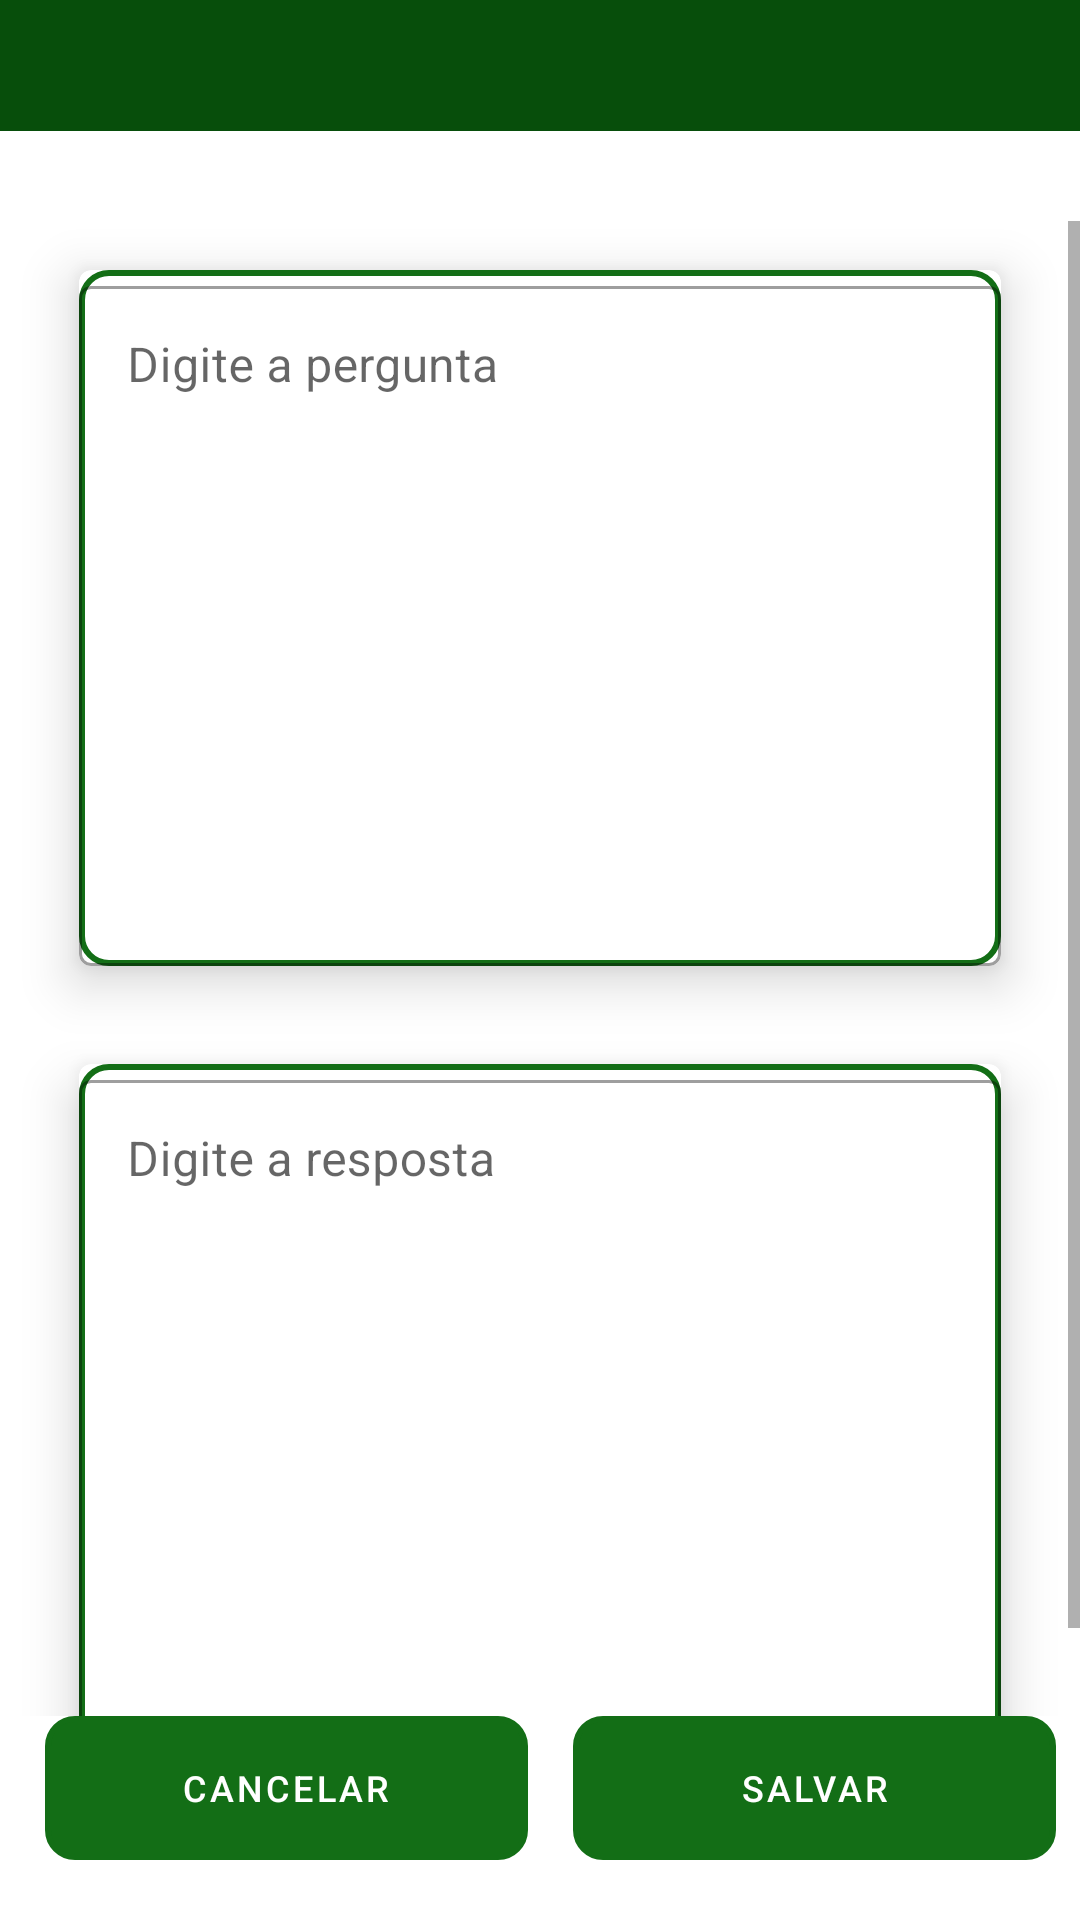

The Android layout XML behind this screen, and the referenced resources:
<!-- AndroidManifest.xml: application theme Theme.QuizCard -->
<!-- res/layout/activity_edit_card.xml -->
<?xml version="1.0" encoding="utf-8"?>
<androidx.constraintlayout.widget.ConstraintLayout xmlns:android="http://schemas.android.com/apk/res/android"
    xmlns:app="http://schemas.android.com/apk/res-auto"
    xmlns:tools="http://schemas.android.com/tools"
    android:layout_width="match_parent"
    android:layout_height="match_parent">

    <androidx.appcompat.widget.AppCompatTextView
        android:id="@+id/tv_edit_card_text"
        android:layout_width="0dp"
        android:layout_height="wrap_content"
        android:background="#074E0B"
        android:padding="11dp"
        android:paddingStart="10dp"
        tools:text="Matematica"
        android:textColor="@color/white"
        android:textSize="16sp"
        app:layout_constraintEnd_toEndOf="parent"
        app:layout_constraintStart_toStartOf="parent"
        app:layout_constraintTop_toTopOf="parent"
        tools:ignore="RtlSymmetry" />

    <ScrollView
        android:id="@+id/scroll"
        android:layout_width="match_parent"
        android:layout_height="0dp"
        android:layout_marginTop="30dp"
        app:layout_constraintBottom_toTopOf="@id/btn_save"
        app:layout_constraintTop_toBottomOf="@+id/tv_edit_card_text"
        tools:ignore="ScrollViewCount">

        <androidx.constraintlayout.widget.ConstraintLayout
            android:layout_width="match_parent"
            android:layout_height="wrap_content">


            <androidx.cardview.widget.CardView
                android:id="@+id/cardView1"
                android:layout_width="0dp"
                android:layout_height="wrap_content"
                android:elevation="10dp"
                android:layout_marginHorizontal="15dp"
                android:foregroundGravity="center"
                app:cardCornerRadius="4dp"
                app:cardElevation="10dp"
                app:cardUseCompatPadding="true"
                app:layout_constraintBottom_toTopOf="@+id/cardView2"
                app:layout_constraintEnd_toEndOf="parent"
                app:layout_constraintStart_toStartOf="parent"
                app:layout_constraintTop_toTopOf="parent">

                <androidx.constraintlayout.widget.ConstraintLayout
                    android:layout_width="match_parent"
                    android:layout_height="wrap_content">


                    <com.google.android.material.textfield.TextInputLayout
                        android:id="@+id/input_layout_question"
                        style="@style/Widget.MaterialComponents.TextInputLayout.OutlinedBox"
                        android:layout_width="match_parent"
                        android:background="@drawable/shape_button"
                        android:layout_height="wrap_content"
                        app:endIconMode="clear_text"
                        android:foreground="#23000000"
                        app:layout_constraintBottom_toBottomOf="parent"
                        app:layout_constraintEnd_toEndOf="parent"
                        app:layout_constraintStart_toStartOf="parent"
                        app:layout_constraintTop_toTopOf="parent">

                        <com.google.android.material.textfield.TextInputEditText
                            android:id="@+id/edt_question"
                            android:layout_width="match_parent"
                            android:layout_height="wrap_content"
                            android:gravity="top"
                            android:hint="@string/question_hint"
                            android:minLines="10"
                            app:layout_constraintBottom_toBottomOf="@+id/input_layout_question"
                            app:layout_constraintEnd_toEndOf="parent"
                            app:layout_constraintStart_toStartOf="parent"
                            app:layout_constraintTop_toTopOf="parent" />

                    </com.google.android.material.textfield.TextInputLayout>
                </androidx.constraintlayout.widget.ConstraintLayout>
            </androidx.cardview.widget.CardView>




            <androidx.cardview.widget.CardView
                android:id="@+id/cardView2"
                android:layout_width="match_parent"
                android:layout_height="wrap_content"
                android:layout_marginHorizontal="15dp"
                android:elevation="10dp"
                android:foregroundGravity="center"
                app:cardCornerRadius="4dp"
                app:cardElevation="10dp"
                app:cardUseCompatPadding="true"
                app:layout_constraintBottom_toBottomOf="parent"
                app:layout_constraintEnd_toEndOf="parent"
                app:layout_constraintStart_toStartOf="parent">

                <androidx.constraintlayout.widget.ConstraintLayout
                    android:layout_width="match_parent"
                    android:layout_height="match_parent">


                    <com.google.android.material.textfield.TextInputLayout
                        android:id="@+id/input_layout_answer"
                        style="@style/Widget.MaterialComponents.TextInputLayout.OutlinedBox"
                        android:layout_width="match_parent"
                        android:layout_height="wrap_content"
                        android:background="@drawable/shape_button"
                        android:foreground="#23000000"
                        android:layout_marginTop="30dp"
                        app:endIconMode="clear_text"
                        app:layout_constraintBottom_toBottomOf="parent"
                        app:layout_constraintEnd_toEndOf="parent"
                        app:layout_constraintStart_toStartOf="parent"

                        >

                        <com.google.android.material.textfield.TextInputEditText
                            android:id="@+id/edt_answer"
                            android:layout_width="match_parent"
                            android:layout_height="wrap_content"
                            android:gravity="top"
                            android:hint="@string/answer_hint"
                            android:minLines="10"
                            app:layout_constraintBottom_toBottomOf="@+id/input_layout_question"
                            app:layout_constraintEnd_toEndOf="parent"
                            app:layout_constraintStart_toStartOf="parent"
                            app:layout_constraintTop_toTopOf="parent" />


                    </com.google.android.material.textfield.TextInputLayout>
                </androidx.constraintlayout.widget.ConstraintLayout>
            </androidx.cardview.widget.CardView>
        </androidx.constraintlayout.widget.ConstraintLayout>
    </ScrollView>

    <com.google.android.material.button.MaterialButton
        android:id="@+id/btn_dellete"
        android:layout_width="0dp"
        android:layout_height="wrap_content"
        android:layout_marginHorizontal="15dp"
        android:background="@drawable/shape_button"
        android:padding="8dp"
        android:text="@string/cancel_new_card"
        android:textSize="12sp"
        android:layout_marginBottom="20dp"
        app:layout_constraintBottom_toBottomOf="parent"
        app:layout_constraintEnd_toStartOf="@+id/btn_save"
        app:layout_constraintStart_toStartOf="parent"
        app:layout_constraintTop_toBottomOf="@id/scroll" />

    <com.google.android.material.button.MaterialButton
        android:id="@+id/btn_save"
        android:layout_width="0dp"
        android:layout_height="wrap_content"
        android:layout_marginHorizontal="15dp"
        android:layout_marginEnd="8dp"
        android:background="@drawable/shape_button"
        android:padding="8dp"
        android:text="@string/save"
        android:textSize="12sp"
        app:layout_constraintBottom_toBottomOf="parent"
        app:layout_constraintEnd_toEndOf="parent"
        android:layout_marginBottom="20dp"
        app:layout_constraintStart_toEndOf="@+id/btn_dellete"
        app:layout_constraintTop_toBottomOf="@id/scroll" />

</androidx.constraintlayout.widget.ConstraintLayout>
<!-- resources referenced by this layout -->
<resources>
  <color name="white">#FFFFFFFF</color>
  <!-- drawable shape_button (drawable) -->
  <?xml version="1.0" encoding="utf-8"?>
  <shape xmlns:tools="http://schemas.android.com/tools"
      xmlns:android="http://schemas.android.com/apk/res/android">
  
      <corners android:radius="9dp" />
  
      <stroke
          android:width="2dp"
          android:color="#136E16" />
  
  
  
  </shape>
  <string name="answer_hint">Digite a resposta</string>
  <string name="cancel_new_card">cancelar</string>
  <string name="question_hint">Digite a pergunta</string>
  <string name="save">salvar</string>
  <style name="Theme.QuizCard" parent="Theme.MaterialComponents.Light.NoActionBar">
          
          <item name="colorPrimary">#136E16</item>
          <item name="colorPrimaryVariant">#074E0B</item>
          <item name="colorOnPrimary">@color/white</item>
          
          <item name="colorSecondary">@color/black</item>
          <item name="colorSecondaryVariant">@color/teal_700</item>
          <item name="colorOnSecondary">@color/white</item>
          
          <item name="android:statusBarColor" tools:targetApi="l">?attr/colorPrimaryVariant</item>
          
      </style>
  <color name="black">#FF000000</color>
  <color name="teal_700">#FF018786</color>
</resources>
